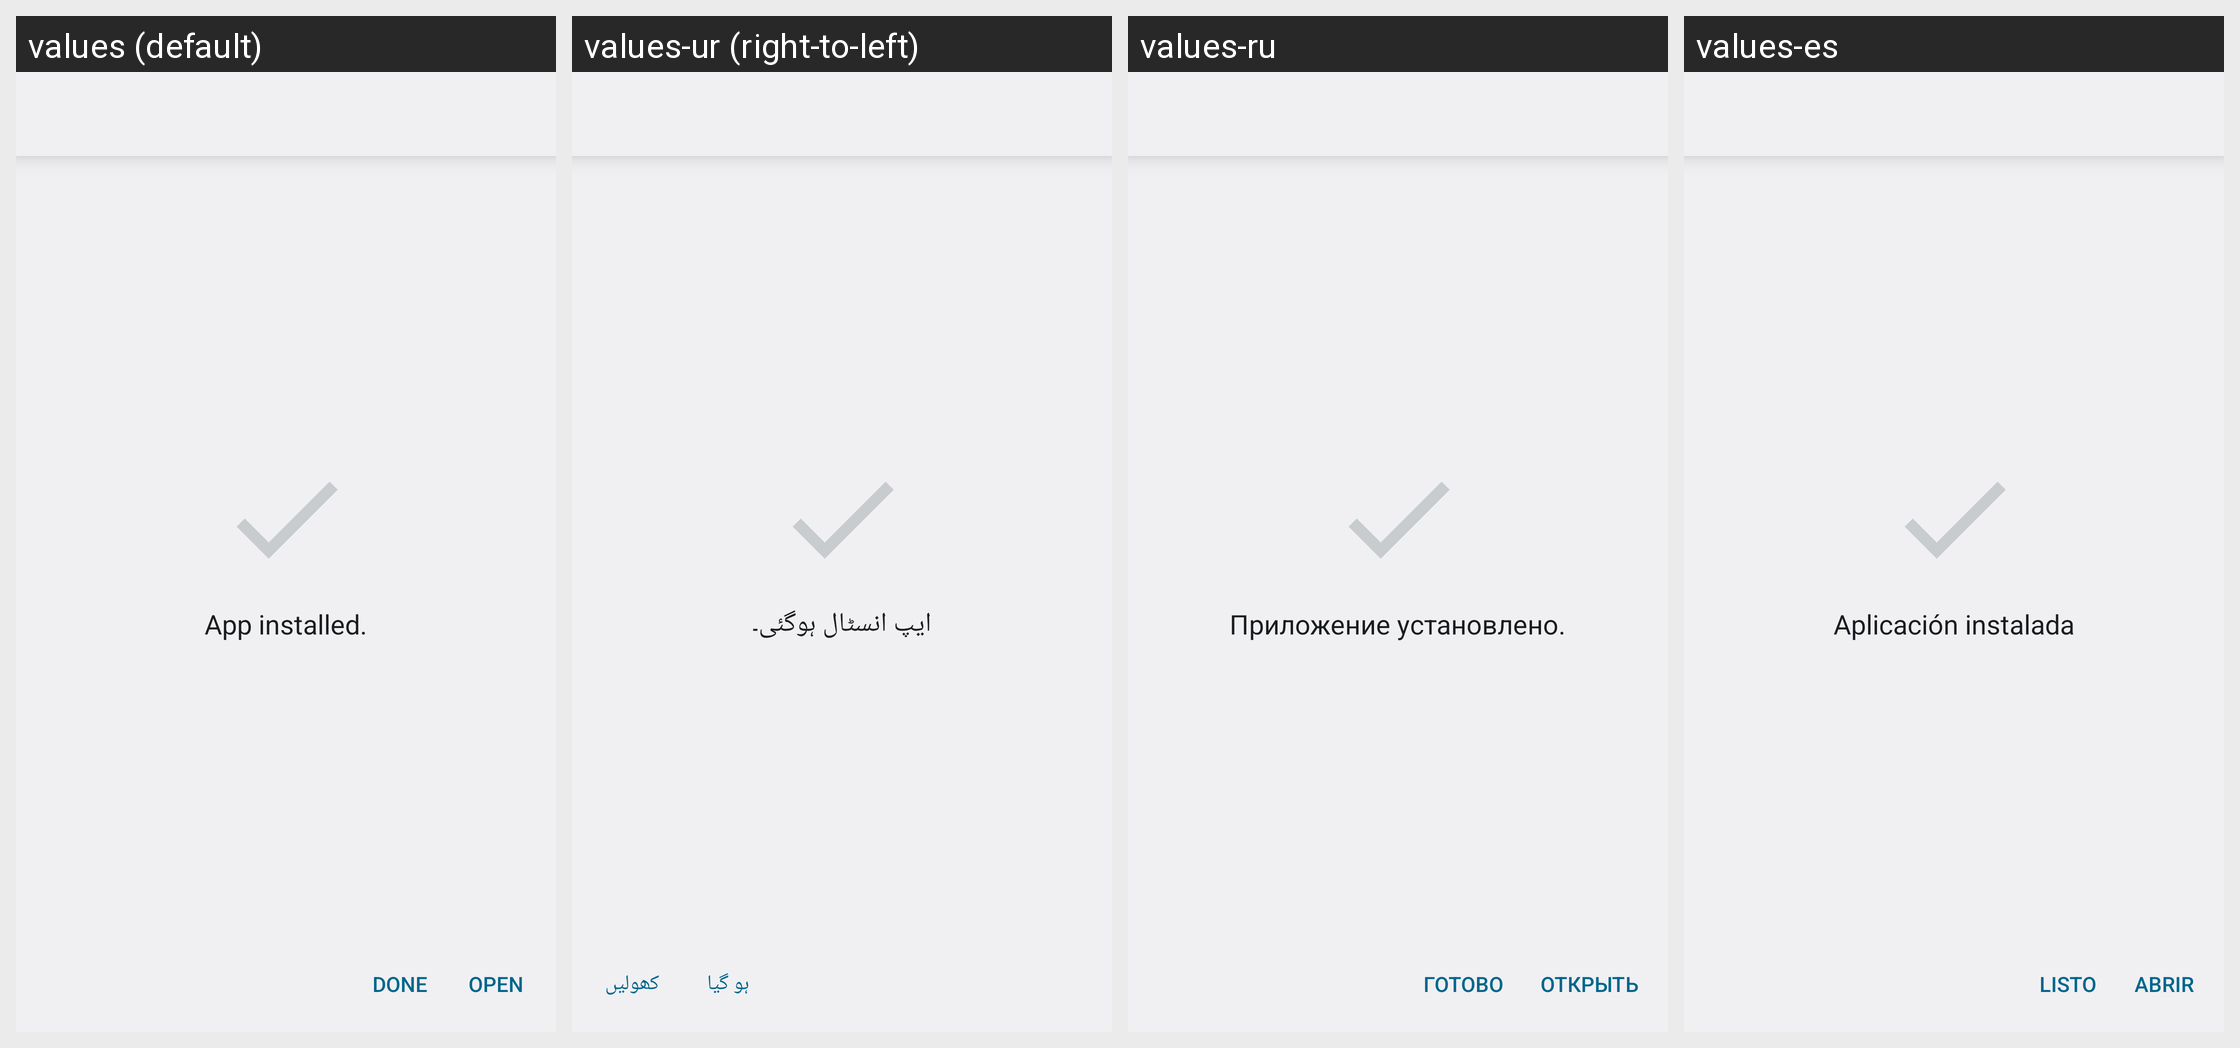

The same Android screen rendered under several of its app's locales, left to right. List the strings drawn on it with the default value and each locale's translation.
Android screen res/layout/install_success.xml rendered under 4 locales, left to right: values (default), values-ur (right-to-left), values-ru, values-es. Device: Nexus 5 (rendered at 1080×1920; each locale shown at half size, 540×960, under a caption strip naming it); theme DialogWhenLarge.
Other locales in the repository, not shown: values-af, values-am, values-ar, values-az, values-be, values-bg, values-bn, values-bs, values-ca, values-cs, values-da, values-de, values-el, values-en-rGB, values-es-rUS, values-et, values-eu, values-fa, values-fi, values-fr, values-fr-rCA, values-gl, values-gu, values-hi, values-hr, values-hu, values-hy, values-in, values-is, values-it, values-iw, values-ja, values-ka, values-kk, values-km, values-kn, values-ko, values-ky, values-lo, values-lt, values-lv, values-mk, values-ml, values-mn, values-mr, values-ms, values-my, values-nb, values-ne, values-nl, values-pa, values-pl, values-pt, values-pt-rBR, values-pt-rPT, values-ro, values-si, values-sk, values-sl, values-sq, values-sr, values-sv, values-sw, values-ta, values-te, values-th, values-tl, values-tr, values-uk, values-uz, values-vi, values-zh-rCN, values-zh-rHK, values-zh-rTW, values-zu.
Strings drawn on this screen, with the default value and each locale's value (text and hints the layout hard-codes, and strings that could not be matched under every locale, appear in the picture but are not listed):

install_done
  values: App installed.
  values-ur: ایپ انسٹال ہوگئی۔
  values-ru: Приложение установлено.
  values-es: Aplicación instalada

done
  values: Done
  values-ur: ہو گیا
  values-ru: Готово
  values-es: Listo

launch
  values: Open
  values-ur: کھولیں
  values-ru: Открыть
  values-es: Abrir
